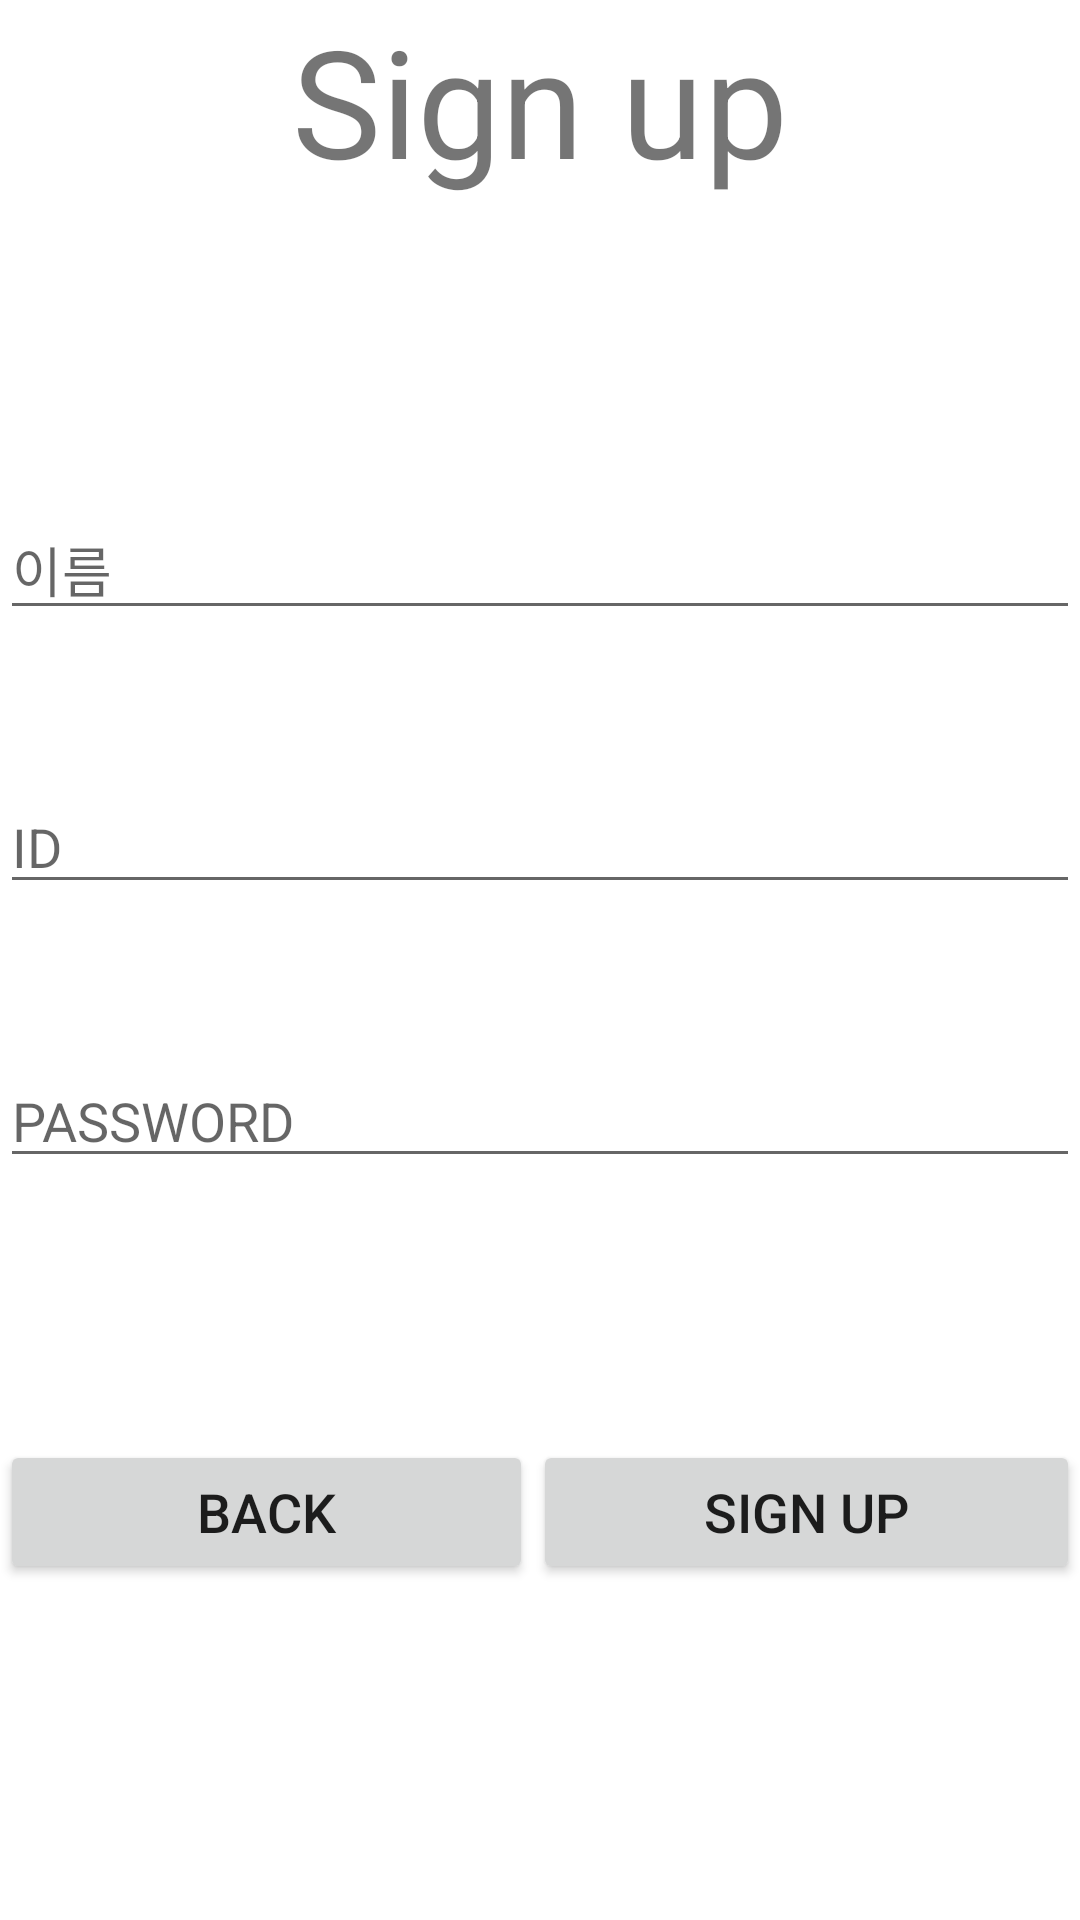

This screen was rendered from an Android layout file. Write that file and the resources it references.
<!-- AndroidManifest.xml: application theme Theme.P1 -->
<!-- res/layout/activity_signup.xml -->
<?xml version="1.0" encoding="utf-8"?>
<LinearLayout xmlns:android="http://schemas.android.com/apk/res/android"
    xmlns:app="http://schemas.android.com/apk/res-auto"
    xmlns:tools="http://schemas.android.com/tools"
    android:layout_width="match_parent"
    android:layout_height="match_parent"
    android:orientation="vertical"
    tools:context=".Activity_signup">

    <LinearLayout
        android:layout_width="match_parent"
        android:layout_height="0dp"
        android:layout_weight="1.5"
        android:orientation="vertical">

        <TextView
            android:id="@+id/textView3"
            android:layout_width="match_parent"
            android:layout_height="wrap_content"
            android:gravity="center"
            android:text="Sign up"
            android:textSize="50sp" />

        <EditText
            android:id="@+id/signup_name"
            android:layout_width="match_parent"
            android:layout_height="wrap_content"
            android:layout_marginTop="100dp"
            android:ems="10"
            android:hint="이름"
            android:inputType="textPersonName" />

        //회원가입시 넣을 ID
        <EditText
            android:id="@+id/signup_id"
            android:layout_width="match_parent"
            android:layout_height="wrap_content"
            android:layout_marginTop="50dp"
            android:ems="10"
            android:hint="ID"
            android:inputType="textPersonName" />

        //회원가입시 넣을 Password
        <EditText
            android:id="@+id/signup_pw"
            android:layout_width="match_parent"
            android:layout_height="wrap_content"
            android:layout_marginTop="50dp"
            android:ems="10"
            android:hint="PASSWORD"
            android:inputType="textPersonName" />
    </LinearLayout>

    <LinearLayout
        android:layout_width="match_parent"
        android:layout_height="0dp"
        android:layout_weight="0.5"
        android:orientation="horizontal">

        //뒤로가기 버튼
        <Button android:id="@+id/button6"
            android:layout_width="wrap_content"
            android:layout_height="wrap_content"
            android:layout_weight="1"
            android:text="Back"
            android:textSize="18sp" />

        //회원가입완료 버튼
        <Button
            android:id="@+id/button7"
            android:layout_width="wrap_content"
            android:layout_height="wrap_content"
            android:layout_weight="1"
            android:text="Sign up"
            android:textSize="18sp" />
    </LinearLayout>
</LinearLayout>
<!-- resources referenced by this layout -->
<resources>
  <style name="Theme.P1" parent="Theme.MaterialComponents.DayNight.DarkActionBar">
          
          <item name="colorPrimary">@color/purple_500</item>
          <item name="colorPrimaryVariant">@color/purple_700</item>
          <item name="colorOnPrimary">@color/white</item>
          
          <item name="colorSecondary">@color/teal_200</item>
          <item name="colorSecondaryVariant">@color/teal_700</item>
          <item name="colorOnSecondary">@color/black</item>
          
          <item name="android:statusBarColor" tools:targetApi="l">?attr/colorPrimaryVariant</item>
          
      </style>
  <!-- not gathered from this repository: default colours our renderer supplied (Android Studio template values) -->
  <color name="purple_500">#FF6200EE</color>
  <color name="purple_700">#FF3700B3</color>
  <color name="teal_200">#FF03DAC5</color>
  <color name="teal_700">#FF018786</color>
  <color name="black">#FF000000</color>
  <color name="white">#FFFFFFFF</color>
</resources>
